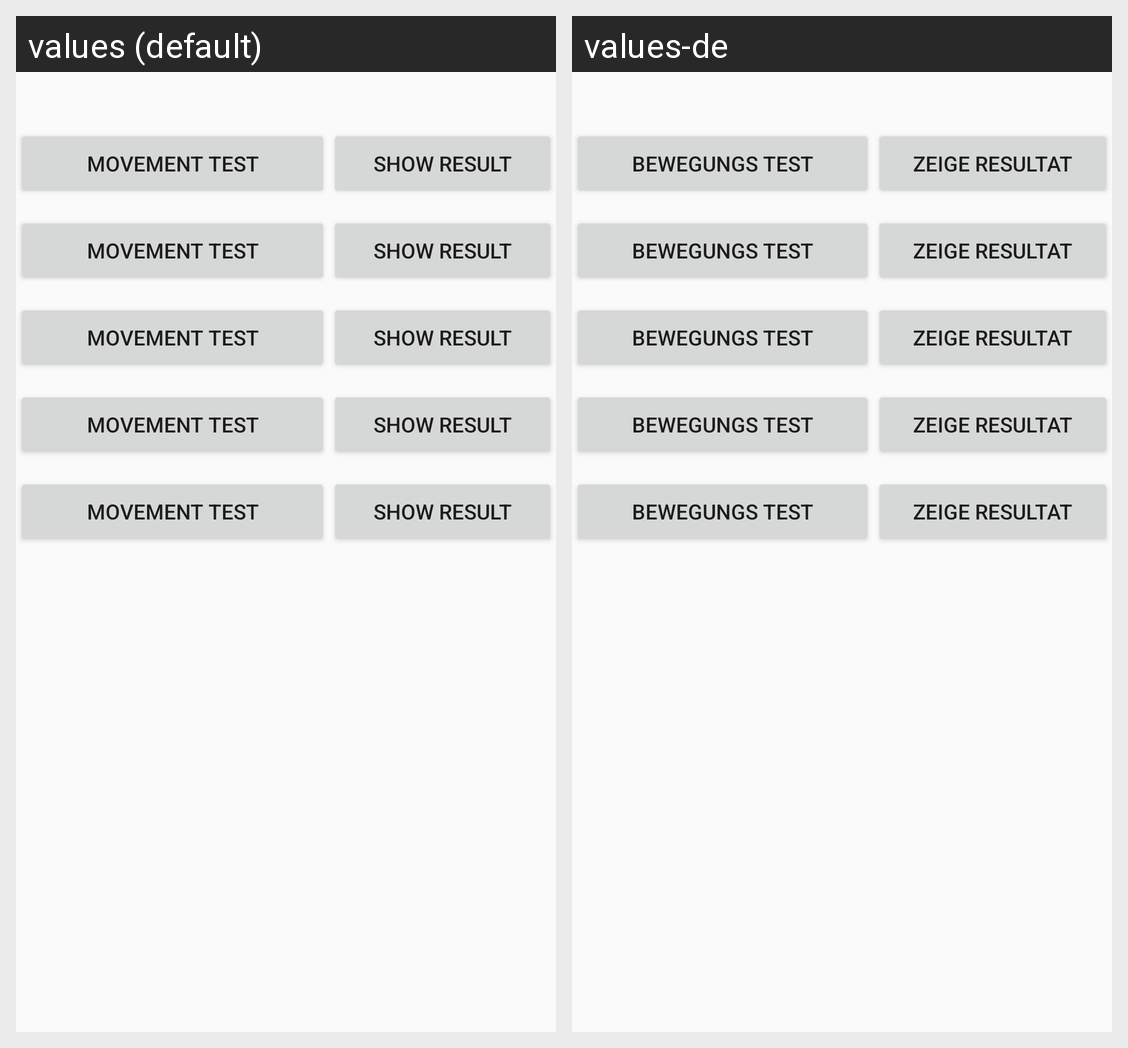

The Android screen above is rendered under two locales of the same app. Produce the string resources it draws, with the default and per-locale values.
Android screen res/layout/test_activity.xml rendered under 2 locales, left to right: values (default), values-de. Device: Nexus 5 (rendered at 1080×1920; each locale shown at half size, 540×960, under a caption strip naming it); theme AppTheme.
Strings drawn on this screen, with the default value and each locale's value (text and hints the layout hard-codes, and strings that could not be matched under every locale, appear in the picture but are not listed):

test_movement
  values: Movement test
  values-de: Bewegungs test

show_result
  values: Show result
  values-de: Zeige Resultat
